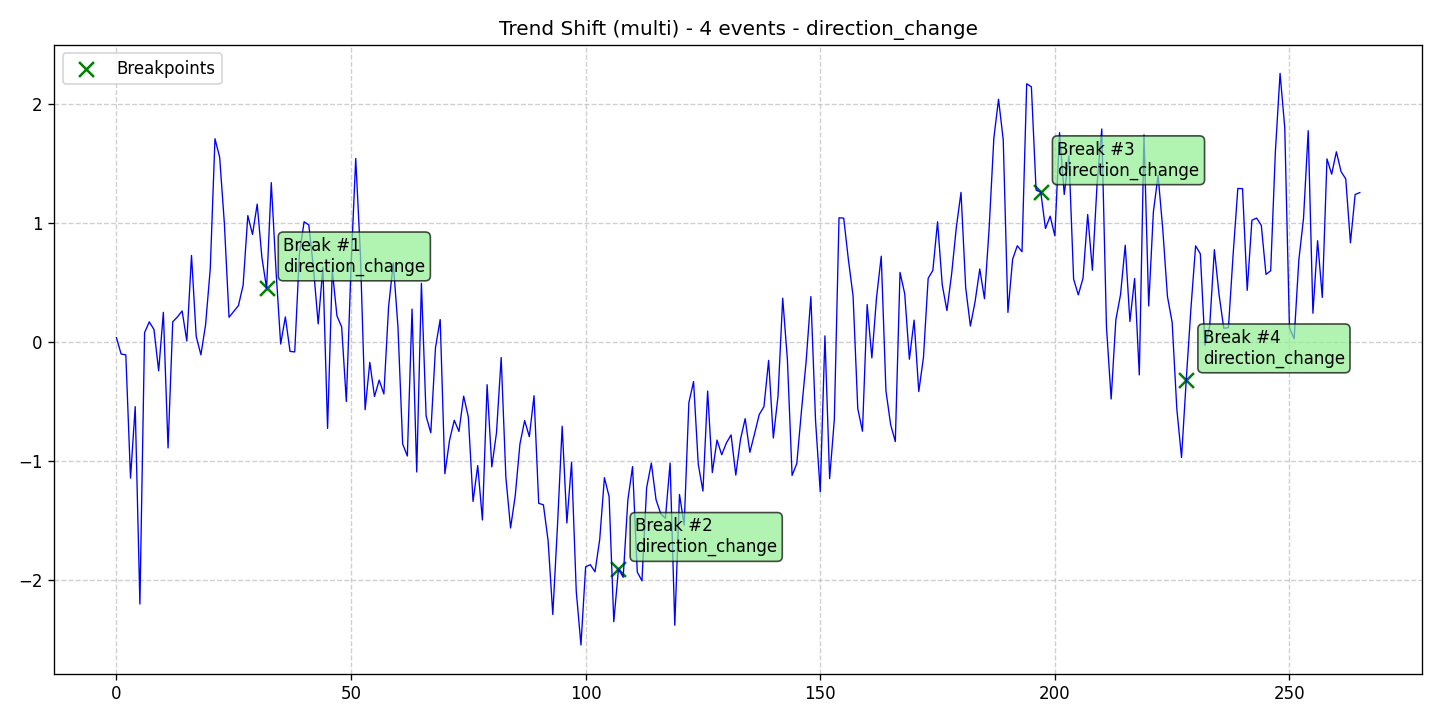

Data behind this chart, as committed beside it:
data, stationary, det_lin_up, det_lin_down, det_quad, det_cubic, det_exp, det_damped, stoc_trend, volatility, single_seas, multiple_seas, point_anom_single, point_anom_multi, collect_anom, context_anom, mean_shift, var_shift, trend_shift, date, is_break, is_anomaly, is_multi, location_beginning
0.03783, 0, 0, 0, 0, 0, 0, 0, 0, 0, 0, 0, 0, 0, 0, 0, 0, 0, 1, 2020-01-01, 0, 0, 1, 0
-0.09956, 0, 0, 0, 0, 0, 0, 0, 0, 0, 0, 0, 0, 0, 0, 0, 0, 0, 1, 2020-01-02, 0, 0, 1, 0
-0.1065, 0, 0, 0, 0, 0, 0, 0, 0, 0, 0, 0, 0, 0, 0, 0, 0, 0, 1, 2020-01-03, 0, 0, 1, 0
-1.142, 0, 0, 0, 0, 0, 0, 0, 0, 0, 0, 0, 0, 0, 0, 0, 0, 0, 1, 2020-01-04, 0, 0, 1, 0
-0.5417, 0, 0, 0, 0, 0, 0, 0, 0, 0, 0, 0, 0, 0, 0, 0, 0, 0, 1, 2020-01-05, 0, 0, 1, 0
-2.199, 0, 0, 0, 0, 0, 0, 0, 0, 0, 0, 0, 0, 0, 0, 0, 0, 0, 1, 2020-01-06, 0, 0, 1, 0
0.08031, 0, 0, 0, 0, 0, 0, 0, 0, 0, 0, 0, 0, 0, 0, 0, 0, 0, 1, 2020-01-07, 0, 0, 1, 0
0.171, 0, 0, 0, 0, 0, 0, 0, 0, 0, 0, 0, 0, 0, 0, 0, 0, 0, 1, 2020-01-08, 0, 0, 1, 0
0.1061, 0, 0, 0, 0, 0, 0, 0, 0, 0, 0, 0, 0, 0, 0, 0, 0, 0, 1, 2020-01-09, 0, 0, 1, 0
-0.241, 0, 0, 0, 0, 0, 0, 0, 0, 0, 0, 0, 0, 0, 0, 0, 0, 0, 1, 2020-01-10, 0, 0, 1, 0
0.2504, 0, 0, 0, 0, 0, 0, 0, 0, 0, 0, 0, 0, 0, 0, 0, 0, 0, 1, 2020-01-11, 0, 0, 1, 0
-0.8886, 0, 0, 0, 0, 0, 0, 0, 0, 0, 0, 0, 0, 0, 0, 0, 0, 0, 1, 2020-01-12, 0, 0, 1, 0
0.1709, 0, 0, 0, 0, 0, 0, 0, 0, 0, 0, 0, 0, 0, 0, 0, 0, 0, 1, 2020-01-13, 0, 0, 1, 0
0.2123, 0, 0, 0, 0, 0, 0, 0, 0, 0, 0, 0, 0, 0, 0, 0, 0, 0, 1, 2020-01-14, 0, 0, 1, 0
0.2621, 0, 0, 0, 0, 0, 0, 0, 0, 0, 0, 0, 0, 0, 0, 0, 0, 0, 1, 2020-01-15, 0, 0, 1, 0
0.009603, 0, 0, 0, 0, 0, 0, 0, 0, 0, 0, 0, 0, 0, 0, 0, 0, 0, 1, 2020-01-16, 0, 0, 1, 0
0.7281, 0, 0, 0, 0, 0, 0, 0, 0, 0, 0, 0, 0, 0, 0, 0, 0, 0, 1, 2020-01-17, 0, 0, 1, 0
0.04941, 0, 0, 0, 0, 0, 0, 0, 0, 0, 0, 0, 0, 0, 0, 0, 0, 0, 1, 2020-01-18, 0, 0, 1, 0
-0.1064, 0, 0, 0, 0, 0, 0, 0, 0, 0, 0, 0, 0, 0, 0, 0, 0, 0, 1, 2020-01-19, 0, 0, 1, 0
0.1467, 0, 0, 0, 0, 0, 0, 0, 0, 0, 0, 0, 0, 0, 0, 0, 0, 0, 1, 2020-01-20, 0, 0, 1, 0
0.6186, 0, 0, 0, 0, 0, 0, 0, 0, 0, 0, 0, 0, 0, 0, 0, 0, 0, 1, 2020-01-21, 0, 0, 1, 0
1.708, 0, 0, 0, 0, 0, 0, 0, 0, 0, 0, 0, 0, 0, 0, 0, 0, 0, 1, 2020-01-22, 0, 0, 1, 0
1.553, 0, 0, 0, 0, 0, 0, 0, 0, 0, 0, 0, 0, 0, 0, 0, 0, 0, 1, 2020-01-23, 0, 0, 1, 0
0.9984, 0, 0, 0, 0, 0, 0, 0, 0, 0, 0, 0, 0, 0, 0, 0, 0, 0, 1, 2020-01-24, 0, 0, 1, 0
0.2092, 0, 0, 0, 0, 0, 0, 0, 0, 0, 0, 0, 0, 0, 0, 0, 0, 0, 1, 2020-01-25, 0, 0, 1, 0
0.2584, 0, 0, 0, 0, 0, 0, 0, 0, 0, 0, 0, 0, 0, 0, 0, 0, 0, 1, 2020-01-26, 0, 0, 1, 0
0.3073, 0, 0, 0, 0, 0, 0, 0, 0, 0, 0, 0, 0, 0, 0, 0, 0, 0, 1, 2020-01-27, 0, 0, 1, 0
0.4785, 0, 0, 0, 0, 0, 0, 0, 0, 0, 0, 0, 0, 0, 0, 0, 0, 0, 1, 2020-01-28, 0, 0, 1, 0
1.063, 0, 0, 0, 0, 0, 0, 0, 0, 0, 0, 0, 0, 0, 0, 0, 0, 0, 1, 2020-01-29, 0, 0, 1, 0
0.9049, 0, 0, 0, 0, 0, 0, 0, 0, 0, 0, 0, 0, 0, 0, 0, 0, 0, 1, 2020-01-30, 0, 0, 1, 0
1.159, 0, 0, 0, 0, 0, 0, 0, 0, 0, 0, 0, 0, 0, 0, 0, 0, 0, 1, 2020-01-31, 0, 0, 1, 0
0.7119, 0, 0, 0, 0, 0, 0, 0, 0, 0, 0, 0, 0, 0, 0, 0, 0, 0, 1, 2020-02-01, 0, 0, 1, 0
0.4531, 0, 0, 0, 0, 0, 0, 0, 0, 0, 0, 0, 0, 0, 0, 0, 0, 0, 1, 2020-02-02, 1, 0, 1, 0
1.34, 0, 0, 0, 0, 0, 0, 0, 0, 0, 0, 0, 0, 0, 0, 0, 0, 0, 1, 2020-02-03, 0, 0, 1, 0
0.6088, 0, 0, 0, 0, 0, 0, 0, 0, 0, 0, 0, 0, 0, 0, 0, 0, 0, 1, 2020-02-04, 0, 0, 1, 0
-0.01553, 0, 0, 0, 0, 0, 0, 0, 0, 0, 0, 0, 0, 0, 0, 0, 0, 0, 1, 2020-02-05, 0, 0, 1, 0
0.2121, 0, 0, 0, 0, 0, 0, 0, 0, 0, 0, 0, 0, 0, 0, 0, 0, 0, 1, 2020-02-06, 0, 0, 1, 0
-0.07754, 0, 0, 0, 0, 0, 0, 0, 0, 0, 0, 0, 0, 0, 0, 0, 0, 0, 1, 2020-02-07, 0, 0, 1, 0
-0.08188, 0, 0, 0, 0, 0, 0, 0, 0, 0, 0, 0, 0, 0, 0, 0, 0, 0, 1, 2020-02-08, 0, 0, 1, 0
0.7441, 0, 0, 0, 0, 0, 0, 0, 0, 0, 0, 0, 0, 0, 0, 0, 0, 0, 1, 2020-02-09, 0, 0, 1, 0
1.011, 0, 0, 0, 0, 0, 0, 0, 0, 0, 0, 0, 0, 0, 0, 0, 0, 0, 1, 2020-02-10, 0, 0, 1, 0
0.9846, 0, 0, 0, 0, 0, 0, 0, 0, 0, 0, 0, 0, 0, 0, 0, 0, 0, 1, 2020-02-11, 0, 0, 1, 0
0.6182, 0, 0, 0, 0, 0, 0, 0, 0, 0, 0, 0, 0, 0, 0, 0, 0, 0, 1, 2020-02-12, 0, 0, 1, 0
0.1532, 0, 0, 0, 0, 0, 0, 0, 0, 0, 0, 0, 0, 0, 0, 0, 0, 0, 1, 2020-02-13, 0, 0, 1, 0
0.6283, 0, 0, 0, 0, 0, 0, 0, 0, 0, 0, 0, 0, 0, 0, 0, 0, 0, 1, 2020-02-14, 0, 0, 1, 0
-0.7242, 0, 0, 0, 0, 0, 0, 0, 0, 0, 0, 0, 0, 0, 0, 0, 0, 0, 1, 2020-02-15, 0, 0, 1, 0
0.6035, 0, 0, 0, 0, 0, 0, 0, 0, 0, 0, 0, 0, 0, 0, 0, 0, 0, 1, 2020-02-16, 0, 0, 1, 0
0.2205, 0, 0, 0, 0, 0, 0, 0, 0, 0, 0, 0, 0, 0, 0, 0, 0, 0, 1, 2020-02-17, 0, 0, 1, 0
0.1278, 0, 0, 0, 0, 0, 0, 0, 0, 0, 0, 0, 0, 0, 0, 0, 0, 0, 1, 2020-02-18, 0, 0, 1, 0
-0.4989, 0, 0, 0, 0, 0, 0, 0, 0, 0, 0, 0, 0, 0, 0, 0, 0, 0, 1, 2020-02-19, 0, 0, 1, 0
0.6371, 0, 0, 0, 0, 0, 0, 0, 0, 0, 0, 0, 0, 0, 0, 0, 0, 0, 1, 2020-02-20, 0, 0, 1, 0
1.543, 0, 0, 0, 0, 0, 0, 0, 0, 0, 0, 0, 0, 0, 0, 0, 0, 0, 1, 2020-02-21, 0, 0, 1, 0
0.7345, 0, 0, 0, 0, 0, 0, 0, 0, 0, 0, 0, 0, 0, 0, 0, 0, 0, 1, 2020-02-22, 0, 0, 1, 0
-0.5674, 0, 0, 0, 0, 0, 0, 0, 0, 0, 0, 0, 0, 0, 0, 0, 0, 0, 1, 2020-02-23, 0, 0, 1, 0
-0.1694, 0, 0, 0, 0, 0, 0, 0, 0, 0, 0, 0, 0, 0, 0, 0, 0, 0, 1, 2020-02-24, 0, 0, 1, 0
-0.4563, 0, 0, 0, 0, 0, 0, 0, 0, 0, 0, 0, 0, 0, 0, 0, 0, 0, 1, 2020-02-25, 0, 0, 1, 0
-0.3189, 0, 0, 0, 0, 0, 0, 0, 0, 0, 0, 0, 0, 0, 0, 0, 0, 0, 1, 2020-02-26, 0, 0, 1, 0
-0.4352, 0, 0, 0, 0, 0, 0, 0, 0, 0, 0, 0, 0, 0, 0, 0, 0, 0, 1, 2020-02-27, 0, 0, 1, 0
0.2956, 0, 0, 0, 0, 0, 0, 0, 0, 0, 0, 0, 0, 0, 0, 0, 0, 0, 1, 2020-02-28, 0, 0, 1, 0
0.6658, 0, 0, 0, 0, 0, 0, 0, 0, 0, 0, 0, 0, 0, 0, 0, 0, 0, 1, 2020-02-29, 0, 0, 1, 0
... 206 more rows
